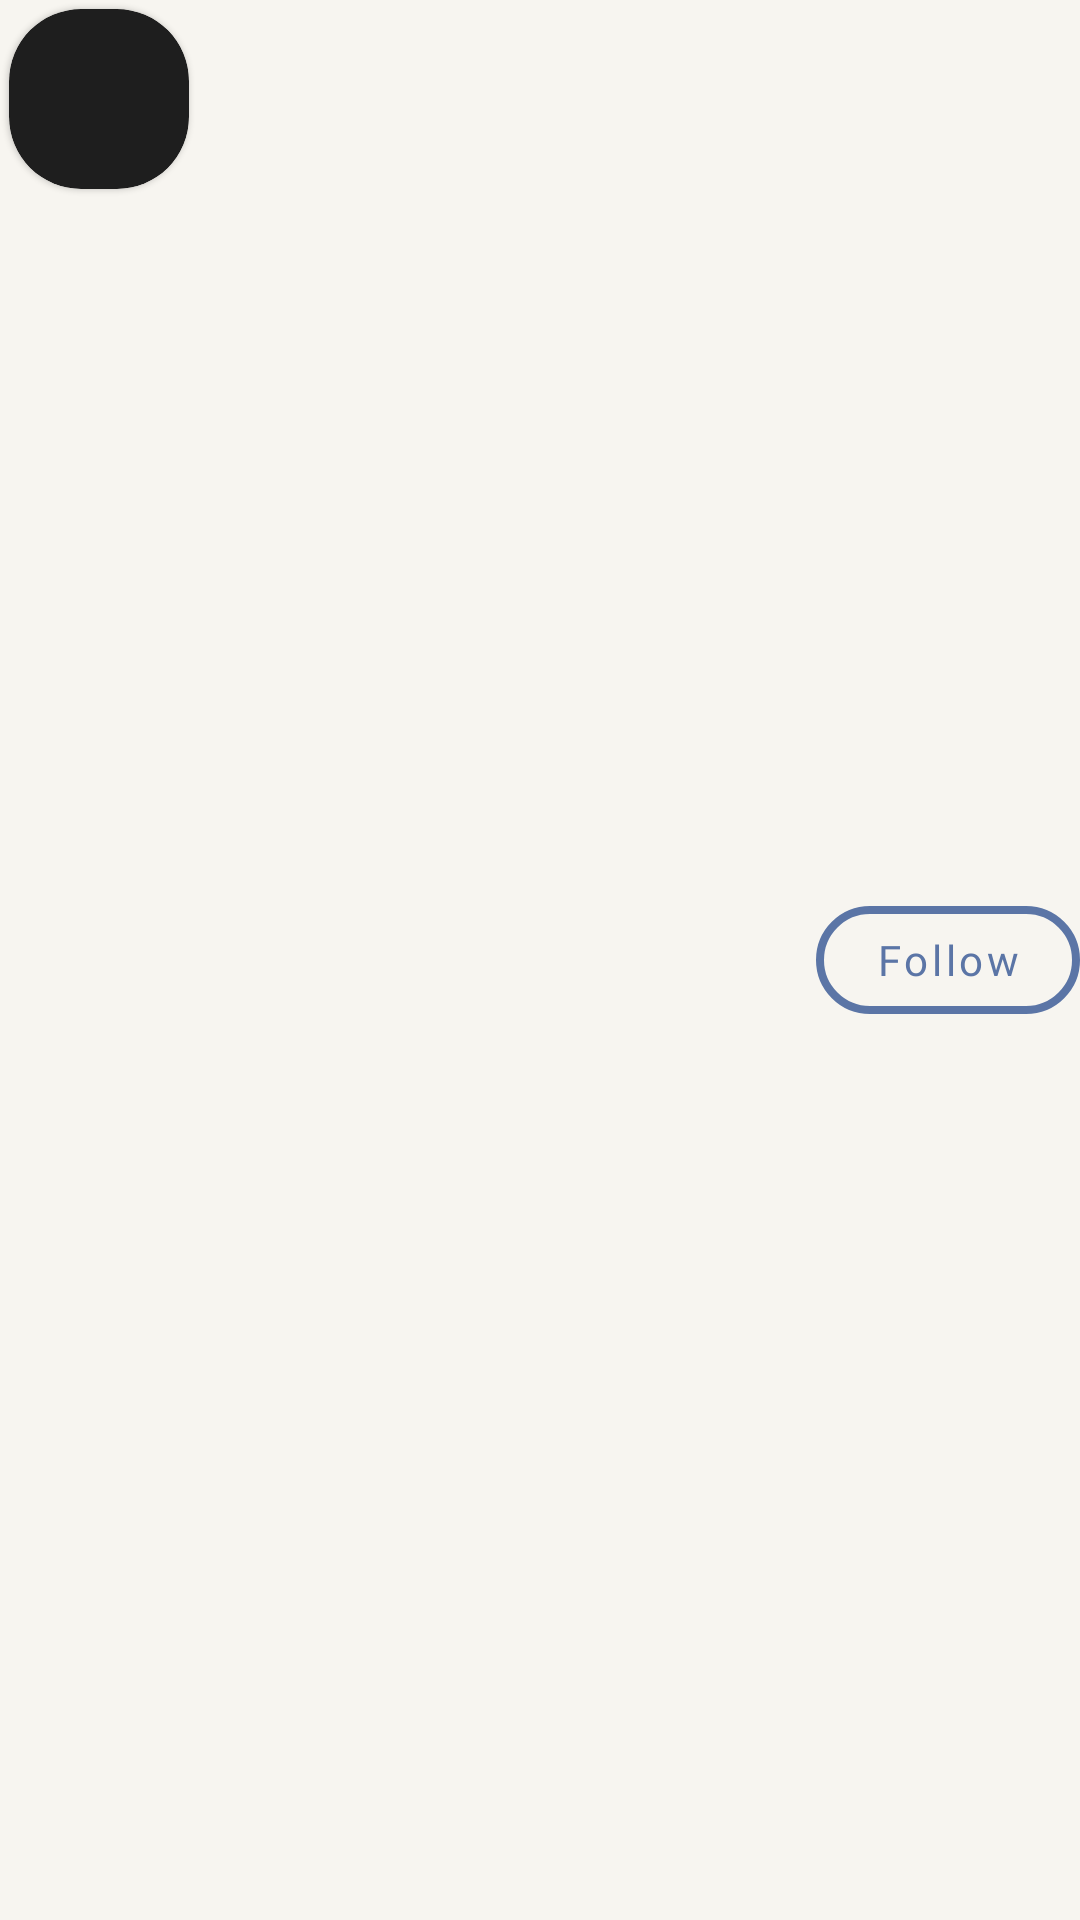

Reconstruct the res/layout file that produces this screen, plus the resources it refers to.
<!-- AndroidManifest.xml: application theme AppTheme -->
<!-- res/layout/people_to_follow_user.xml -->
<?xml version="1.0" encoding="utf-8"?>
<RelativeLayout
    xmlns:android="http://schemas.android.com/apk/res/android"
    android:layout_width="match_parent"
    android:layout_height="wrap_content"
    android:layout_margin="5dp"
    android:background="#F7F5F0"
    xmlns:app="http://schemas.android.com/apk/res-auto">

    <com.google.android.material.card.MaterialCardView
        android:id="@+id/userCardView"
        android:layout_width="60dp"
        android:layout_height="60dp"
        android:layout_margin="3dp"
        app:cardCornerRadius="24dp"
        android:elevation="0dp">
        <ImageView
            android:id="@+id/userImage"
            android:layout_width="match_parent"
            android:layout_height="match_parent"
            android:src="@drawable/humanicon"/>
    </com.google.android.material.card.MaterialCardView>

    <com.google.android.material.button.MaterialButton
        android:id="@+id/followBtn"
        android:layout_width="wrap_content"
        android:layout_height="wrap_content"
        android:layout_alignParentRight="true"
        style="@style/Widget.MaterialComponents.Button.OutlinedButton"
        app:cornerRadius="20dp"
        android:text="Follow"
        android:textAllCaps="false"
        android:layout_centerVertical="true"
        app:strokeColor="#5B75A6"
        android:textColor="#5B75A6"
        android:fontFamily="@font/nudmotoya_maru"
        app:strokeWidth="2.5dp"/>

    <TextView
        android:layout_width="wrap_content"
        android:layout_height="wrap_content"
        />
</RelativeLayout>
<!-- resources referenced by this layout -->
<resources>
  <style name="AppTheme" parent="Theme.MaterialComponents.NoActionBar">
          
          <item name="colorPrimary">@color/TextColorMain</item>
          <item name="colorPrimaryDark">@color/TextColorMain</item>
          <item name="colorAccent">@color/colorAccent</item>
      </style>
  <color name="TextColorMain">#000000</color>
  <color name="colorAccent">#03DAC5</color>
</resources>
